Dataset: datasets (GitHub, satwiksain305/SafeTread). Classes: critical, healthy.

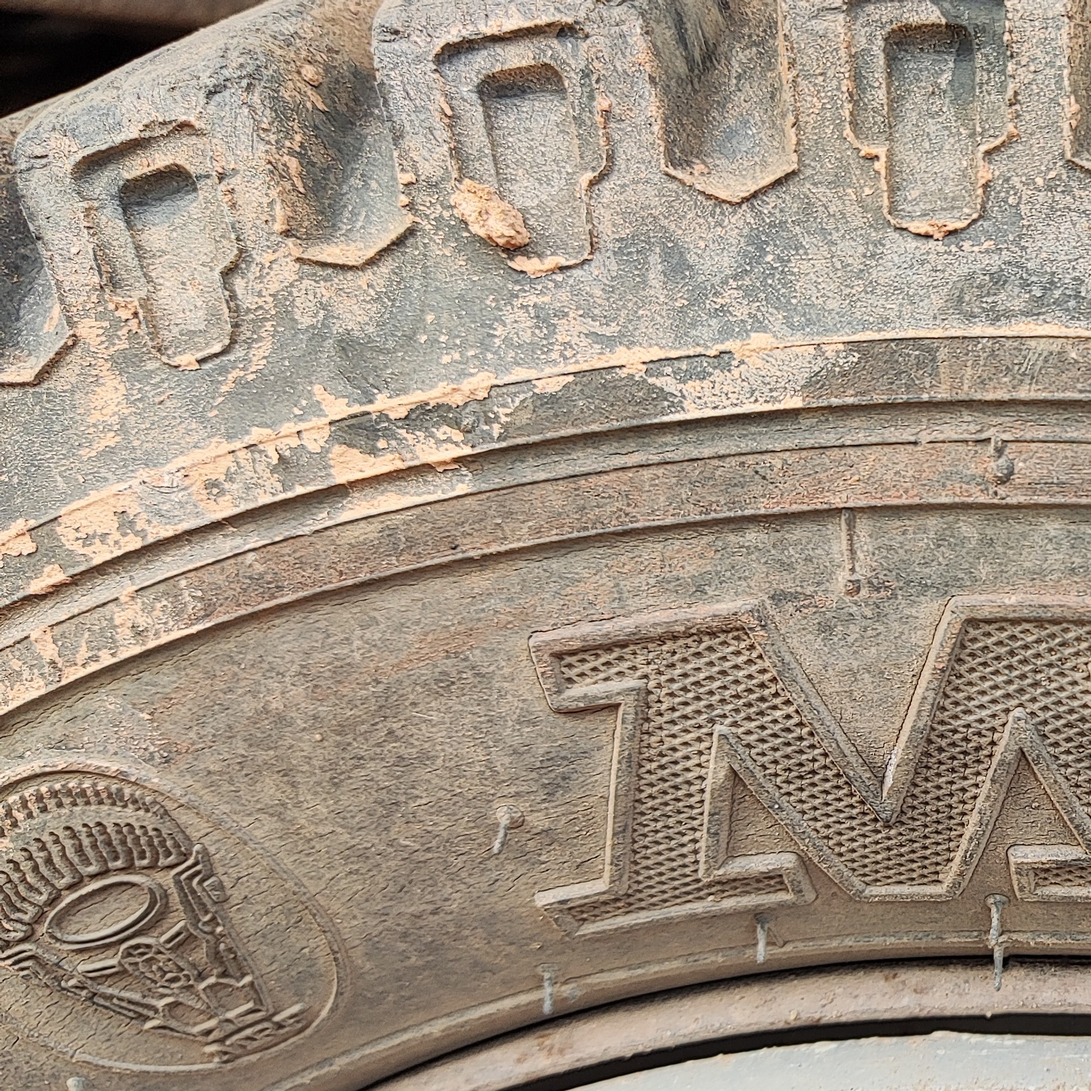
Label: healthy

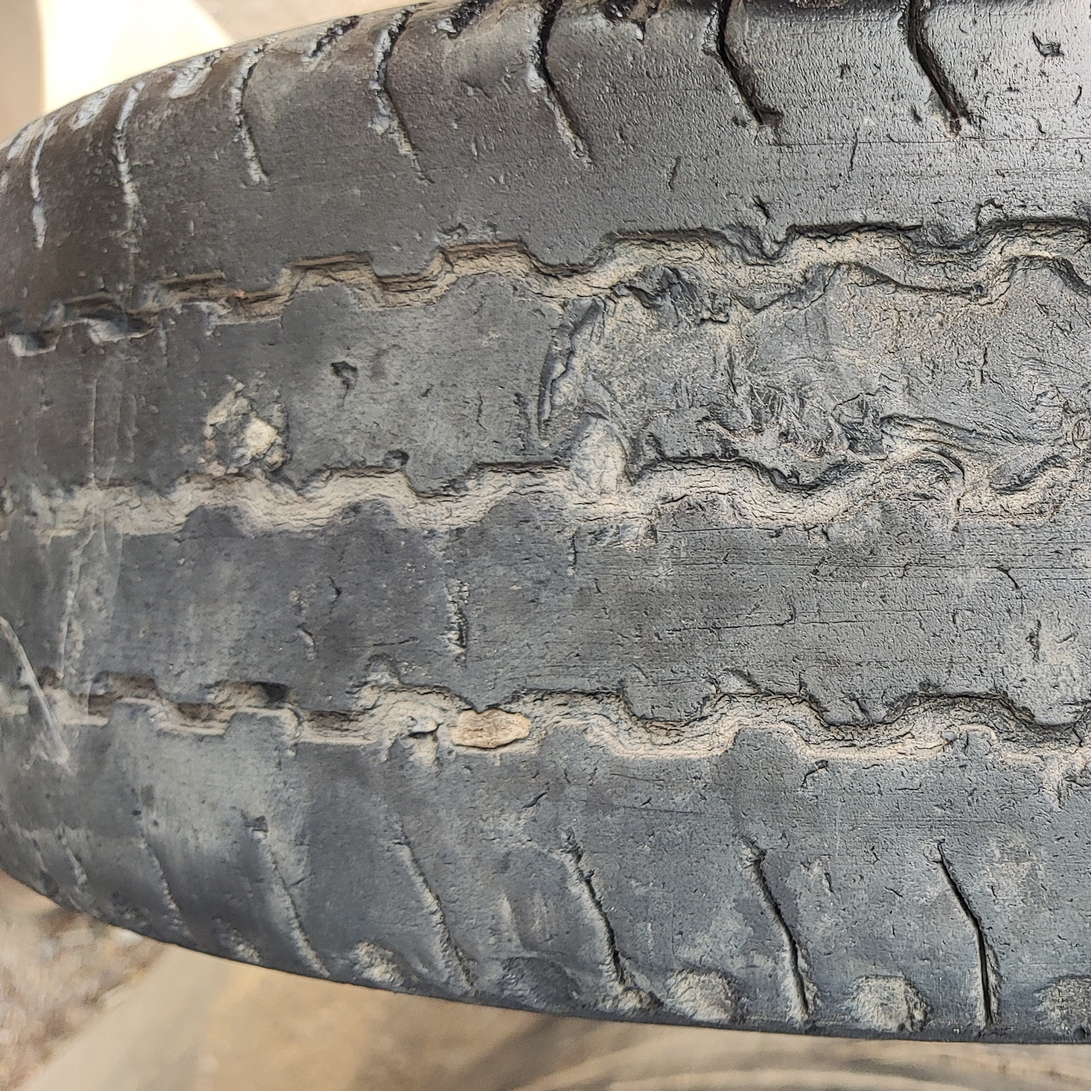
Label: critical

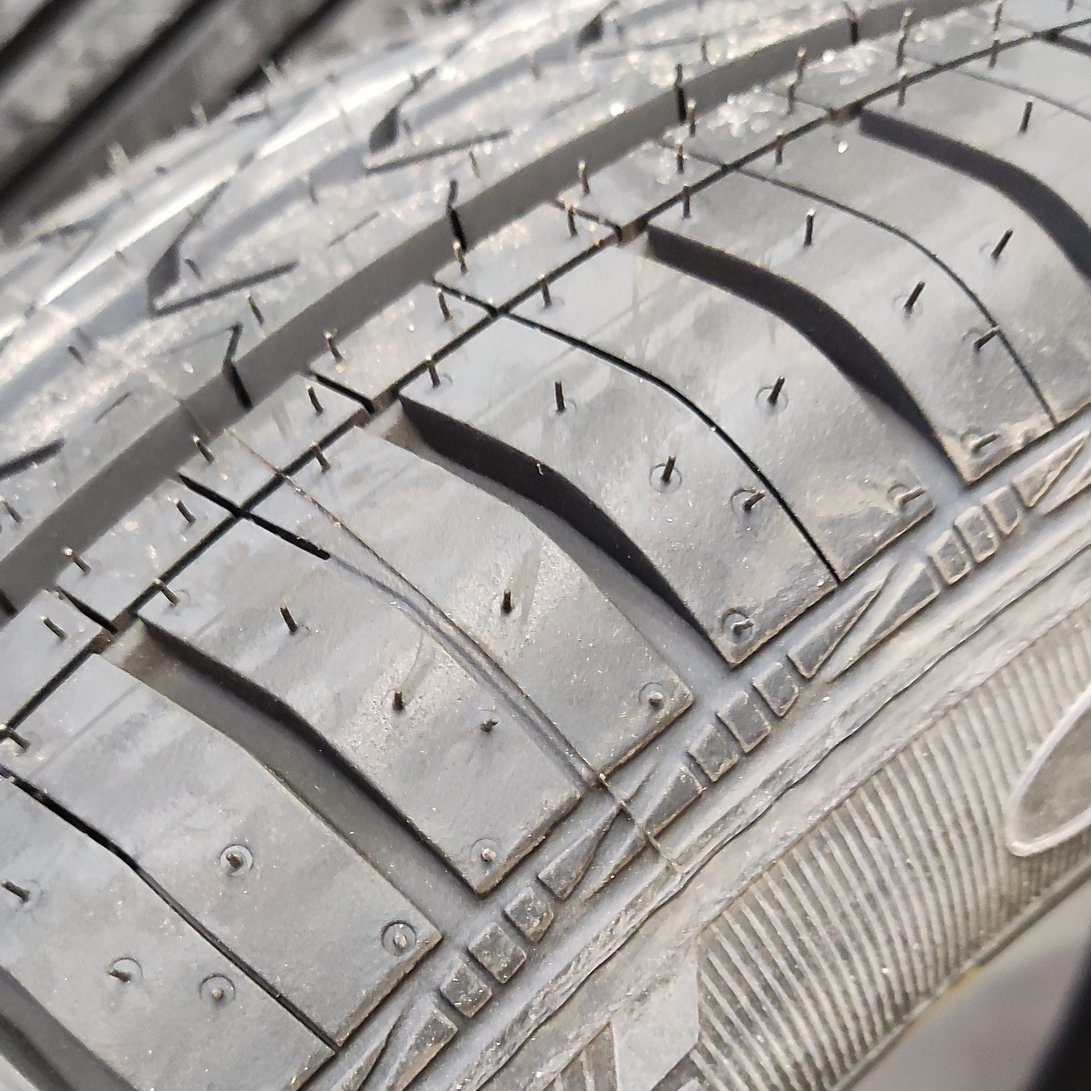
Label: healthy

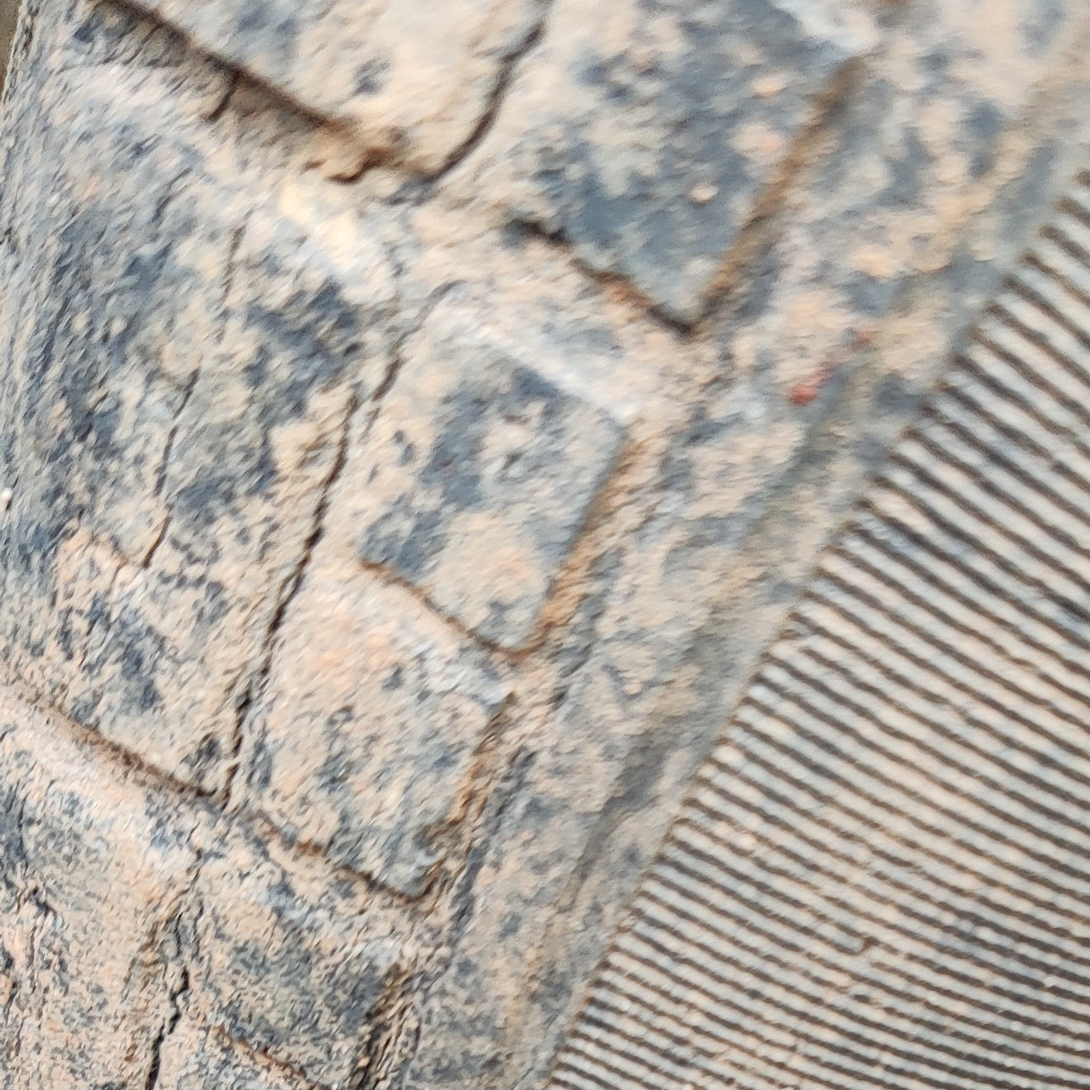
Label: critical

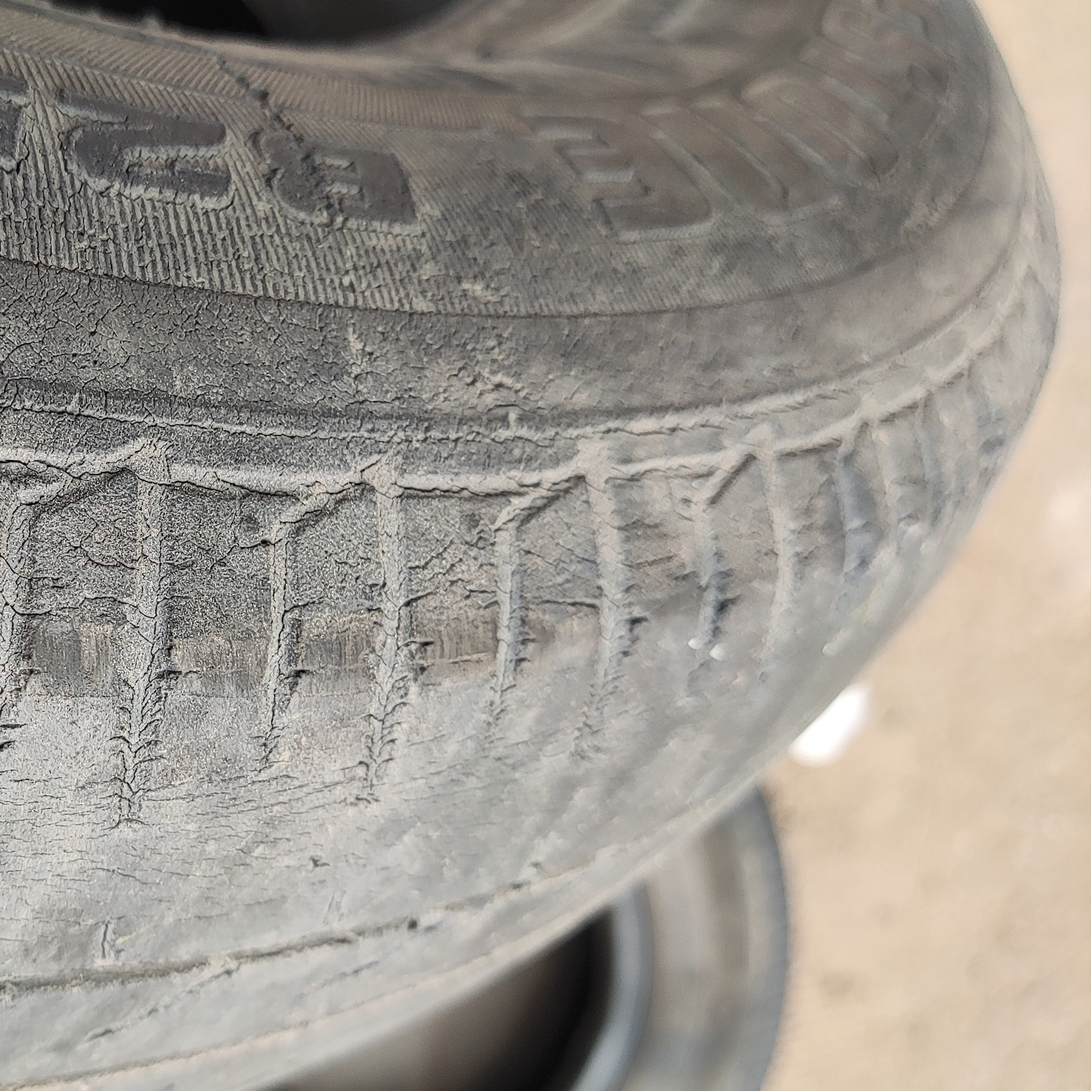
Label: critical

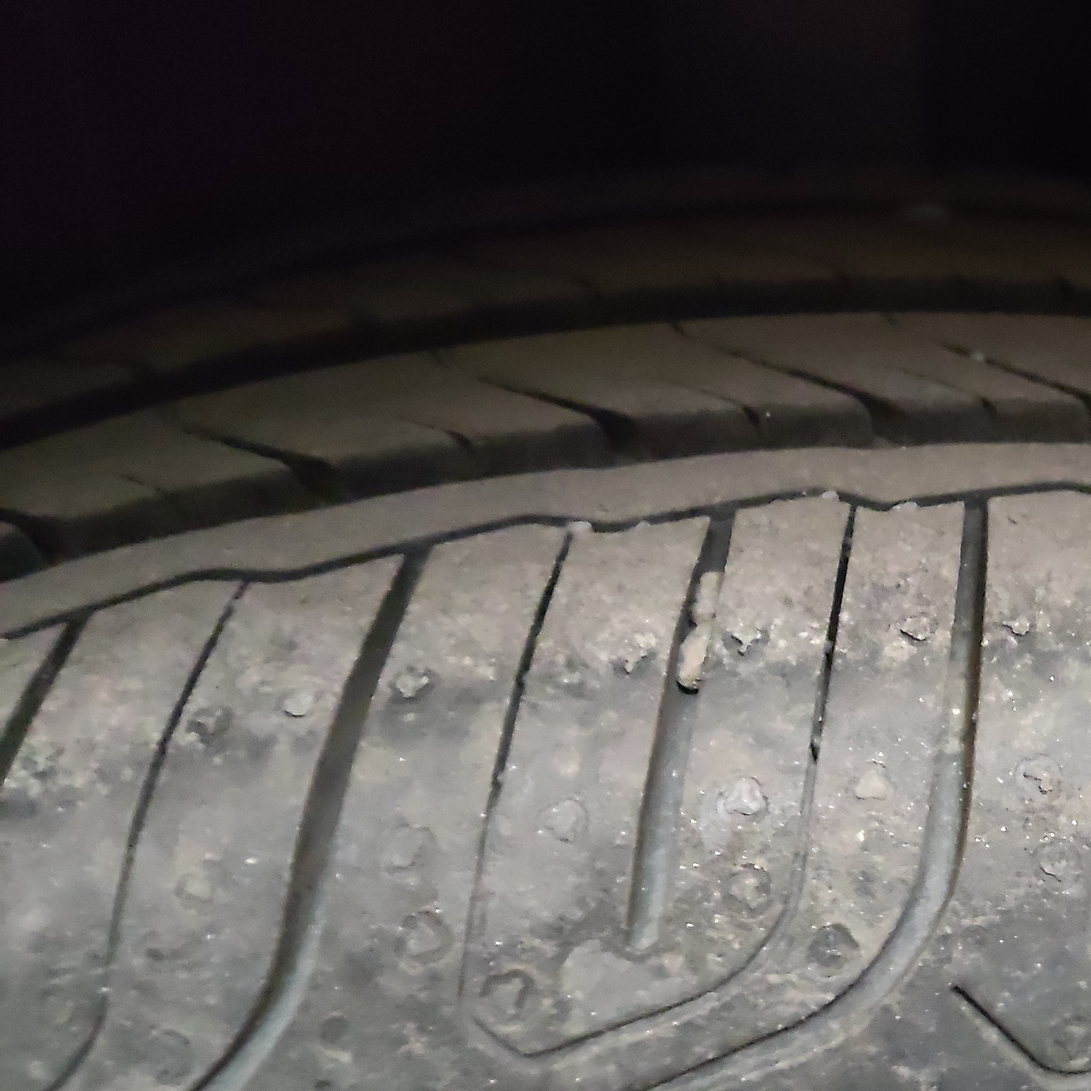
Label: healthy
